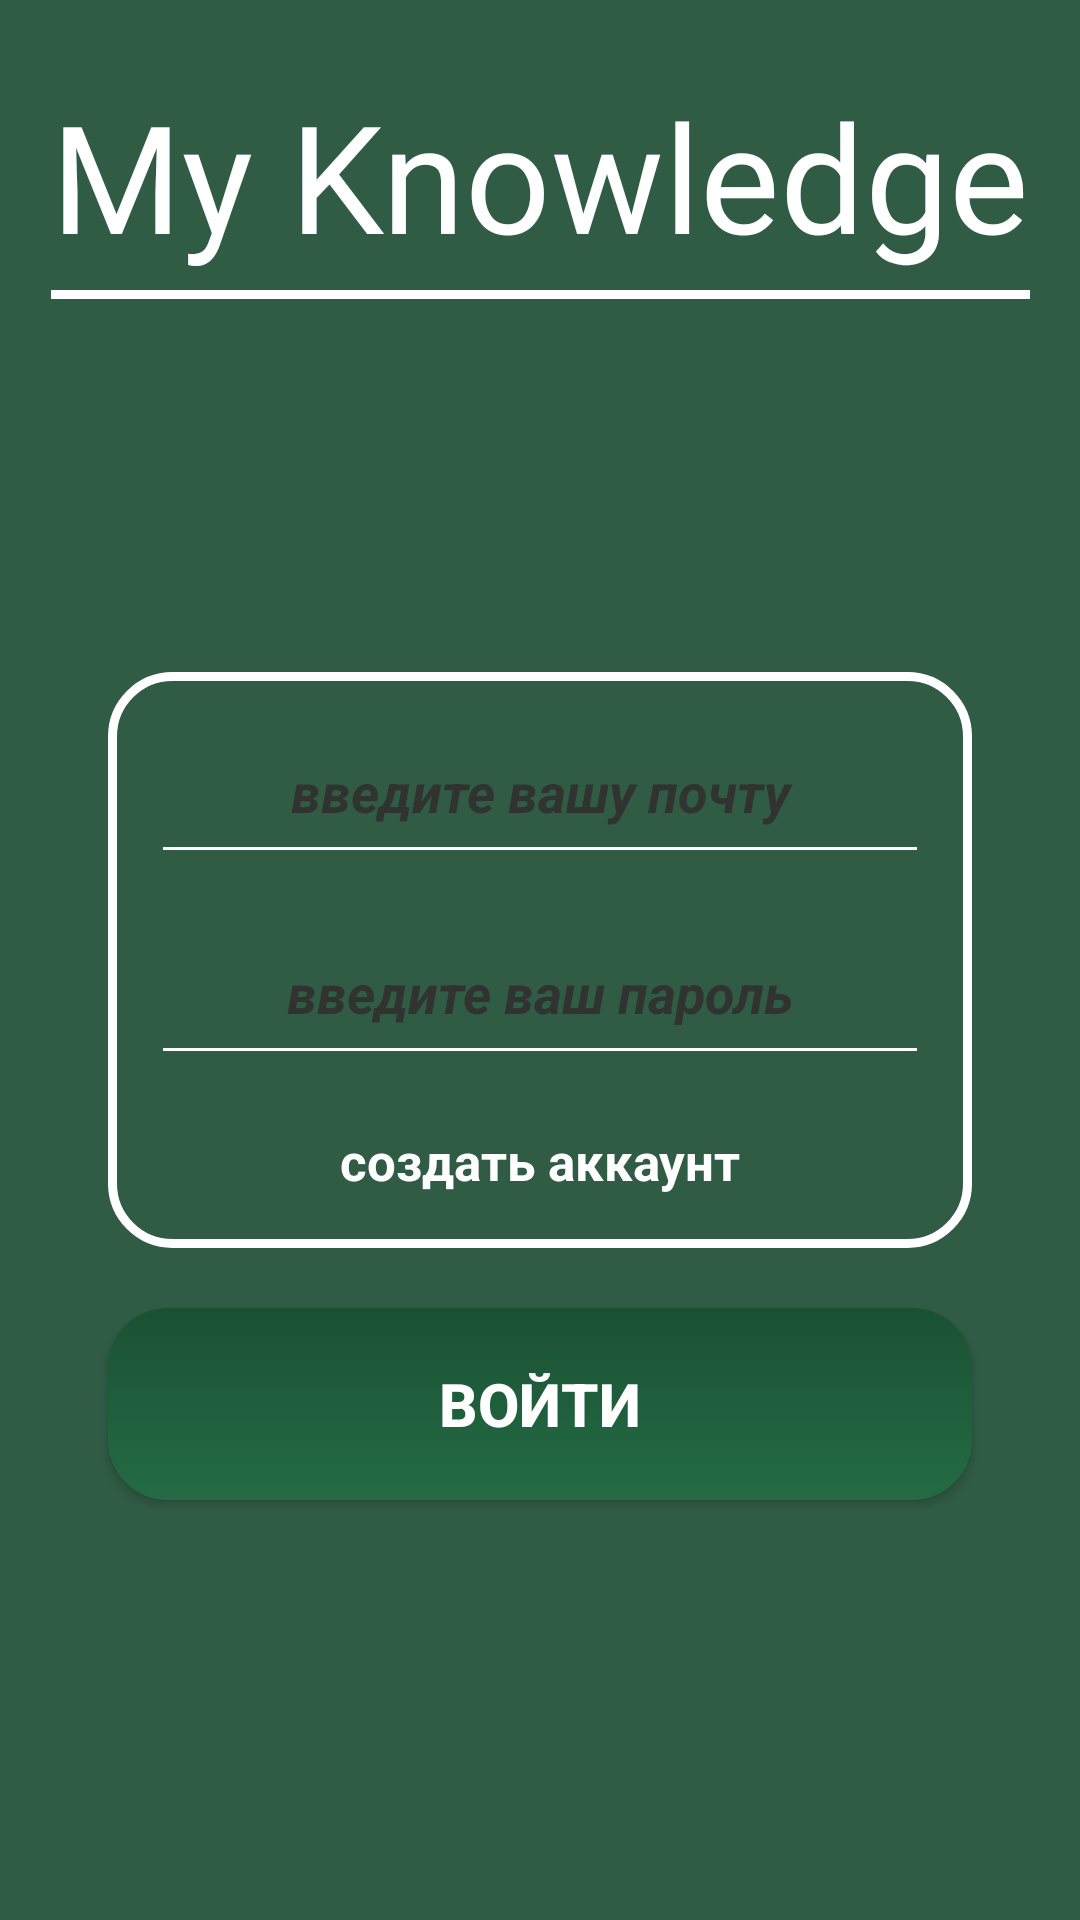

Here is an Android app screen rendered from its layout file. Give the layout XML and the strings, colors and styles it references.
<!-- AndroidManifest.xml: application theme Theme.MyKnowledge -->
<!-- res/layout/fragment_login.xml -->
<?xml version="1.0" encoding="utf-8"?>
<androidx.constraintlayout.widget.ConstraintLayout xmlns:android="http://schemas.android.com/apk/res/android"
    xmlns:tools="http://schemas.android.com/tools"
    android:layout_width="match_parent"
    android:layout_height="match_parent"
    android:background="#305c45"
    xmlns:app="http://schemas.android.com/apk/res-auto"
    tools:context=".view.fragments.studentAndTeacherFragments.LoginFragment">

    <TextView
        android:layout_width="wrap_content"
        android:layout_height="0dp"
        android:layout_marginTop="20dp"
        android:text="My Knowledge"
        android:gravity="center"
        android:textSize="50sp"
        android:textColor="@color/white"
        android:fontFamily="@font/architects_daughter"
        android:id="@+id/id_login_tv_title"
        app:layout_constraintHeight_percent="0.12"
        app:layout_constraintStart_toStartOf="parent"
        app:layout_constraintEnd_toEndOf="parent"
        app:layout_constraintTop_toTopOf="parent"/>

    <View
        android:layout_width="0dp"
        android:layout_height="3dp"
        android:background="@color/white"
        app:layout_constraintStart_toStartOf="@id/id_login_tv_title"
        app:layout_constraintEnd_toEndOf="@id/id_login_tv_title"
        app:layout_constraintTop_toBottomOf="@id/id_login_tv_title"/>

    <androidx.constraintlayout.widget.ConstraintLayout
        android:layout_width="0dp"
        android:layout_height="0dp"
        android:background="@drawable/background_cs_login_white"
        android:id="@+id/id_login_cs_input_data"
        app:layout_constraintWidth_percent="0.8"
        app:layout_constraintHeight_percent="0.3"
        app:layout_constraintStart_toStartOf="parent"
        app:layout_constraintEnd_toEndOf="parent"
        app:layout_constraintTop_toTopOf="parent"
        app:layout_constraintBottom_toBottomOf="parent">

        <EditText
            android:id="@+id/id_login_et_email"
            android:layout_width="0dp"
            android:layout_height="0dp"
            android:gravity="center"
            android:backgroundTint="@color/white"
            android:textStyle="bold|italic"
            android:hint="введите вашу почту"
            android:textColor="@color/white"
            android:textColorHint="#313331"
            app:layout_constraintBottom_toTopOf="@id/id_login_et_password"
            app:layout_constraintWidth_percent="0.9"
            app:layout_constraintHeight_percent="0.3"
            app:layout_constraintStart_toStartOf="parent"
            app:layout_constraintEnd_toEndOf="parent"
            app:layout_constraintTop_toTopOf="parent"/>

        <EditText
            android:id="@+id/id_login_et_password"
            android:layout_width="0dp"
            android:layout_height="0dp"
            android:textColor="@color/white"
            android:gravity="center"
            android:backgroundTint="@color/white"
            android:textStyle="italic|bold"
            android:hint="введите ваш пароль"
            android:inputType="textPassword"
            android:textColorHint="#313331"
            app:layout_constraintBottom_toTopOf="@id/id_login_tv_create_account"
            app:layout_constraintWidth_percent="0.9"
            app:layout_constraintHeight_percent="0.3"
            app:layout_constraintStart_toStartOf="parent"
            app:layout_constraintEnd_toEndOf="parent"
            app:layout_constraintTop_toBottomOf="@id/id_login_et_email"/>



        <TextView
            android:layout_width="0dp"
            android:layout_height="0dp"
            android:id="@+id/id_login_tv_create_account"
            app:layout_constraintHeight_percent="0.2"
            android:text="создать аккаунт"
            android:gravity="center"
            android:textColor="@color/white"
            android:textStyle="bold"
            android:textSize="17sp"
            app:layout_constraintWidth_percent="0.5"
            app:layout_constraintStart_toStartOf="parent"
            app:layout_constraintEnd_toEndOf="parent"
            app:layout_constraintTop_toBottomOf="@id/id_login_et_password"
            app:layout_constraintBottom_toBottomOf="parent"/>

    </androidx.constraintlayout.widget.ConstraintLayout>

    <androidx.appcompat.widget.AppCompatButton
        android:layout_width="0dp"
        android:layout_height="0dp"
        android:id="@+id/id_login_button_input"
        android:layout_marginTop="20dp"
        android:text="Войти"
        android:textStyle="bold"
        android:textColor="@color/white"
        android:textSize="20sp"
        style="@style/LoginButtonMenuStyle"
        app:layout_constraintWidth_percent="0.8"
        app:layout_constraintHeight_percent="0.1"
        app:layout_constraintStart_toStartOf="parent"
        app:layout_constraintEnd_toEndOf="parent"
        app:layout_constraintTop_toBottomOf="@id/id_login_cs_input_data"/>

    <TextView
        android:id="@+id/id_login_tv_error"
        android:layout_width="wrap_content"
        android:layout_height="wrap_content"
        android:gravity="center"
        android:textStyle="bold"
        android:textColor="#ff0000"
        android:layout_marginTop="20dp"
        app:layout_constraintWidth_percent="0.8"
        app:layout_constraintHeight_percent="0.1"
        app:layout_constraintStart_toStartOf="parent"
        app:layout_constraintEnd_toEndOf="parent"
        app:layout_constraintTop_toBottomOf="@id/id_login_button_input"/>

    <ProgressBar
        android:id="@+id/id_login_pb"
        android:layout_width="80dp"
        android:layout_height="80dp"
        android:indeterminate="true"
        android:visibility="gone"
        android:layout_marginBottom="30dp"
        app:layout_constraintTop_toTopOf="parent"
        app:layout_constraintBottom_toBottomOf="parent"
        app:layout_constraintStart_toStartOf="parent"
        app:layout_constraintEnd_toEndOf="parent"/>



</androidx.constraintlayout.widget.ConstraintLayout>
<!-- resources referenced by this layout -->
<resources>
  <color name="white">#FFFFFFFF</color>
  <!-- drawable background_cs_login_white (drawable) -->
  <?xml version="1.0" encoding="utf-8"?>
  <shape xmlns:android="http://schemas.android.com/apk/res/android"
  
      android:shape="rectangle">
      <corners android:radius="20dp" />
      <stroke
          android:color="@color/white"
          android:width="3dp" />
  
  </shape>
  <style name="LoginButtonMenuStyle">
          <item name="android:background">@drawable/selector_login_button</item>
      </style>
  <style name="Theme.MyKnowledge" parent="Base.Theme.MyKnowledge" />
  <!-- drawable selector_login_button (drawable) -->
  <?xml version="1.0" encoding="utf-8"?>
  <selector xmlns:android="http://schemas.android.com/apk/res/android">
  
      <item android:state_pressed="true" android:drawable="@drawable/background_login_button_pressed"/>
      <item android:drawable="@drawable/background_login_button"/>
  
  </selector>
  <style name="Base.Theme.MyKnowledge" parent="Theme.Material3.DayNight.NoActionBar">
          
          
      </style>
  <!-- drawable background_login_button_pressed (drawable) -->
  <?xml version="1.0" encoding="utf-8"?>
  <shape xmlns:android="http://schemas.android.com/apk/res/android"
  
      android:shape="rectangle">
      <corners android:radius="20dp" />
      <solid android:color="@color/green_5"/>
      <gradient
          android:startColor="@color/green_3"
          android:endColor="@color/green_4"
          android:type="linear"
          android:angle="90">
      </gradient>
  
  </shape>
  <!-- drawable background_login_button (drawable) -->
  <?xml version="1.0" encoding="utf-8"?>
  <shape xmlns:android="http://schemas.android.com/apk/res/android"
  
      android:shape="rectangle">
      <corners android:radius="20dp"/>
      <gradient
          android:startColor="@color/green_6"
          android:endColor="@color/green_7"
          android:type="linear"
          android:angle="90">
      </gradient>
  
  </shape>
  <color name="green_5">#112513</color>
  <color name="green_3">#163919</color>
  <color name="green_4">#1e5523</color>
  <color name="green_6">#246b45</color>
  <color name="green_7">#1a5133</color>
</resources>
